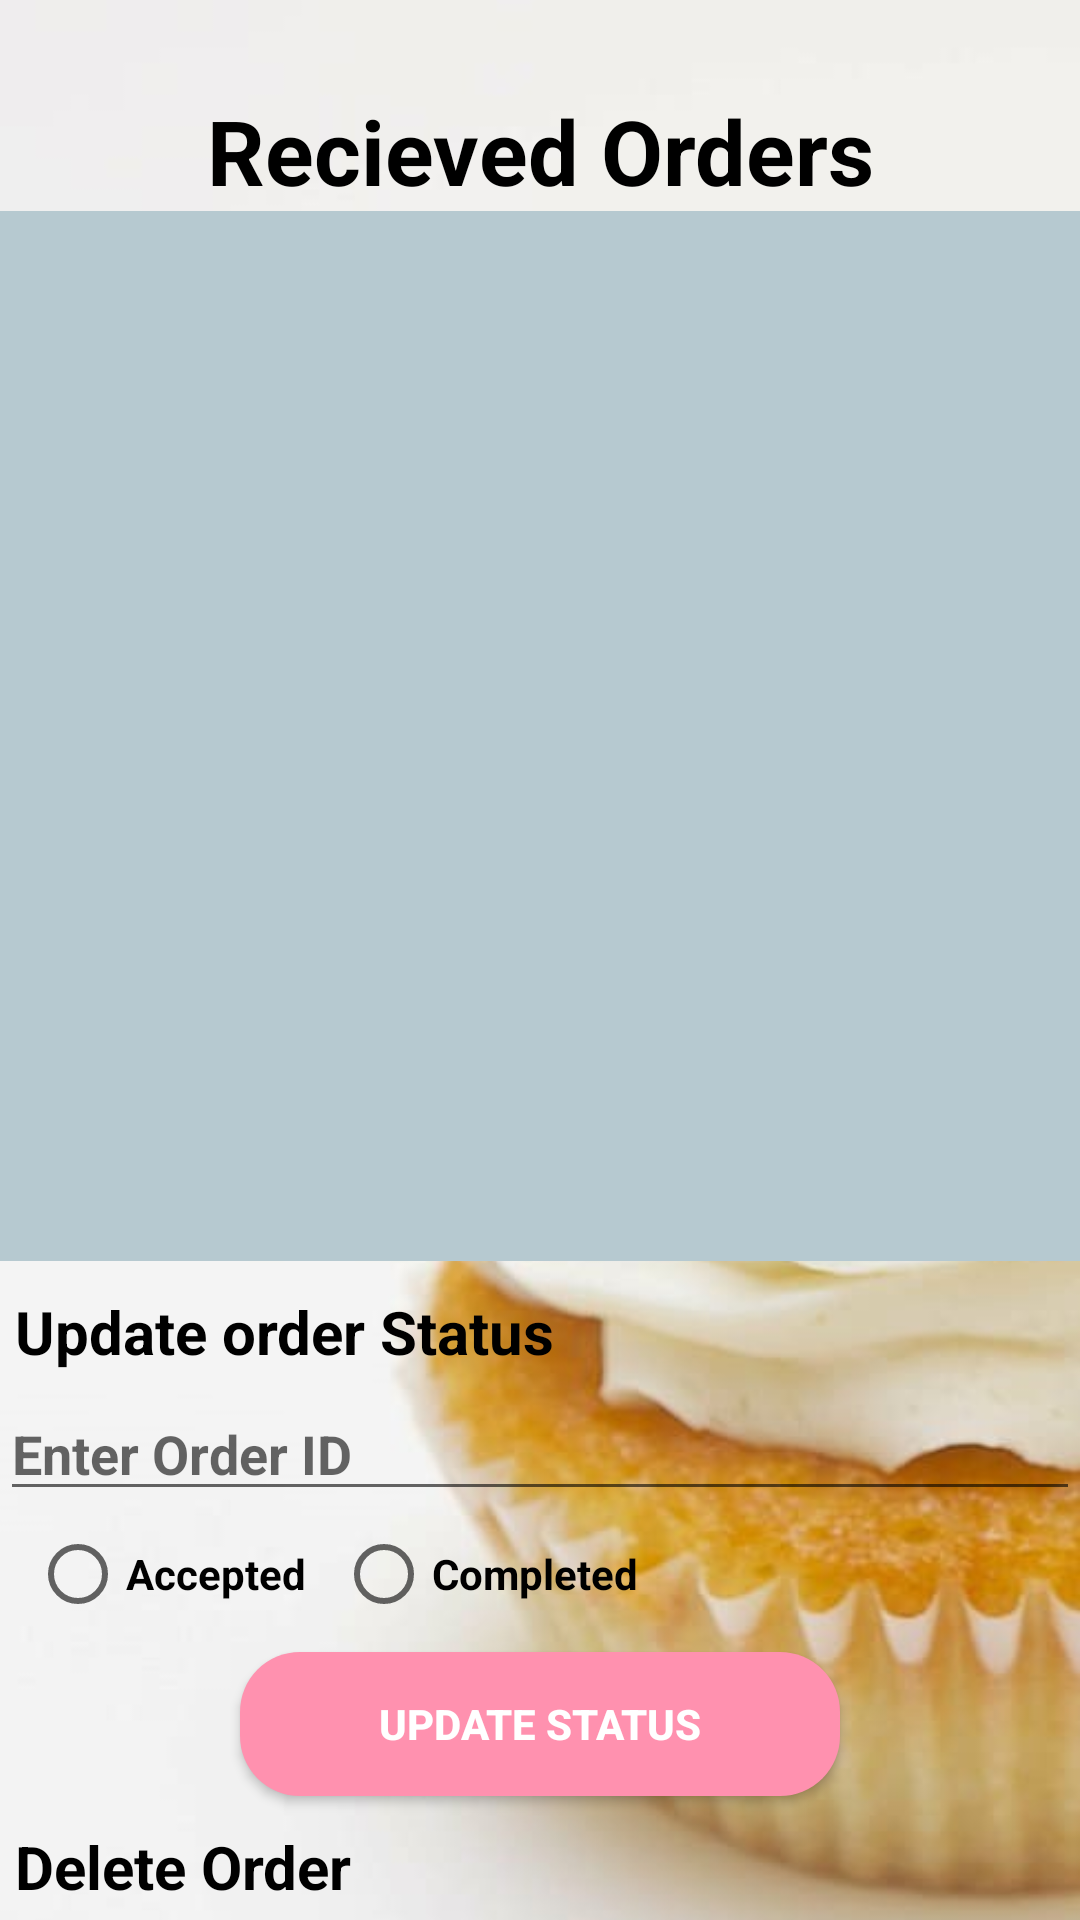

Android layout source for this screen:
<!-- AndroidManifest.xml: application theme Theme.App1 -->
<!-- res/layout/activity_orders.xml -->
<?xml version="1.0" encoding="utf-8"?>
<androidx.constraintlayout.widget.ConstraintLayout
    xmlns:android="http://schemas.android.com/apk/res/android"
    xmlns:app="http://schemas.android.com/apk/res-auto"
    xmlns:tools="http://schemas.android.com/tools"
    android:layout_width="match_parent"
    android:layout_height="match_parent"
    tools:context=".Activity.OrdersActivity"
    android:background="@drawable/bg">

    <ImageView
        android:id="@+id/back_ordersA"
        android:layout_width="wrap_content"
        android:layout_height="wrap_content"
        android:layout_marginTop="10dp"
        android:layout_marginStart="5dp"
        android:background="@drawable/backbutton"
        app:layout_constraintStart_toStartOf="parent"
        app:layout_constraintTop_toTopOf="parent" />

    <TextView
        android:id="@+id/orderHeader"
        android:layout_width="match_parent"
        android:layout_height="wrap_content"
        android:text="Recieved Orders"
        android:textSize="30dp"
        android:textColor="@color/black"
        android:textStyle="bold"
        android:layout_marginTop="30dp"
        android:gravity="center"
        app:layout_constraintTop_toTopOf="parent" />

    <ScrollView
        android:id="@+id/scrollView"
        android:layout_width="match_parent"
        android:layout_height="350dp"
        android:background="@color/data_background_color"
        app:layout_constraintTop_toBottomOf="@+id/orderHeader"
        app:layout_constraintBottom_toTopOf="@id/updateOrderText">

        <TableLayout
            android:id="@+id/orderTable"
            android:layout_width="match_parent"
            android:layout_height="wrap_content" />
    </ScrollView>

    <TextView
        android:id="@+id/updateOrderText"
        app:layout_constraintTop_toBottomOf="@+id/scrollView"
        android:layout_marginTop="10dp"
        android:layout_marginLeft="5dp"
        android:textSize="20dp"
        android:textStyle="bold"
        android:layout_width="match_parent"
        android:layout_height="wrap_content"
        android:textAppearance="@color/black"
        tools:ignore="MissingConstraints"
        android:text="Update order Status" />

    <EditText
        android:id="@+id/editTextUpdateOrder"
        app:layout_constraintTop_toBottomOf="@+id/updateOrderText"
        android:layout_width="match_parent"
        android:layout_height="wrap_content"
        android:layout_marginTop="5dp"
        android:ems="10"
        android:inputType="text"
        android:textStyle="bold"
        android:hint="Enter Order ID"
        tools:layout_editor_absoluteX="10dp"
        tools:layout_editor_absoluteY="214dp" />
    <RadioGroup
        android:id="@+id/radioGroup"
        android:layout_width="match_parent"
        android:layout_height="wrap_content"
        android:layout_marginTop="5dp"
        app:layout_constraintTop_toBottomOf="@id/editTextUpdateOrder"
        android:orientation="horizontal">

        <RadioButton
            android:id="@+id/radioButtonAccepted"
            android:layout_width="wrap_content"
            android:layout_height="wrap_content"
            android:layout_marginLeft="10dp"
            android:layout_marginRight="10dp"
            android:textStyle="bold"
            android:text="Accepted" />

        <RadioButton
            android:id="@+id/radioButtonCompleted"
            android:layout_width="wrap_content"
            android:layout_height="wrap_content"
            android:textStyle="bold"
            android:text="Completed" />
    </RadioGroup>


    <Button
        android:id="@+id/updateStatusButton"
        android:layout_width="200dp"
        android:layout_height="wrap_content"
        android:text="Update Status"
        android:layout_marginTop="10dp"
        app:layout_constraintTop_toBottomOf="@id/radioGroup"
        app:layout_constraintStart_toStartOf="parent"
        app:layout_constraintEnd_toEndOf="parent"
        android:textStyle="bold"
        android:textColor="@color/white"
        android:background="@drawable/submit_button"/>
    <TextView
        android:id="@+id/deleteOrderText"
        app:layout_constraintTop_toBottomOf="@+id/updateStatusButton"
        android:layout_width="match_parent"
        android:layout_height="wrap_content"
        android:text="Delete Order"
        android:textSize="20dp"
        android:layout_marginTop="10dp"
        android:textStyle="bold"
        android:textColor="@color/black"
        android:layout_marginLeft="5dp"
       />

    <EditText
        android:id="@+id/editTextDeleteOrder"
        app:layout_constraintTop_toBottomOf="@+id/deleteOrderText"
        android:layout_width="match_parent"
        android:layout_height="wrap_content"
        android:ems="10"
        android:inputType="text"
        android:textStyle="bold"
        android:hint="Enter Order ID"
        android:layout_marginTop="10dp"
        tools:layout_editor_absoluteX="10dp"
        tools:layout_editor_absoluteY="214dp" />
    <Button
        android:id="@+id/deleteOrderButton"
        android:layout_width="200dp"
        android:layout_height="wrap_content"
        android:text="Delete Order"
        android:textColor="@color/white"
        android:background="@drawable/delbtn"
        android:layout_marginTop="10dp"
        app:layout_constraintTop_toBottomOf="@id/editTextDeleteOrder"
        app:layout_constraintStart_toStartOf="parent"
        app:layout_constraintEnd_toEndOf="parent" />

</androidx.constraintlayout.widget.ConstraintLayout>
<!-- resources referenced by this layout -->
<resources>
  <color name="black">#FF000000</color>
  <color name="data_background_color">#b6c9d0</color>
  <color name="white">#FFFFFFFF</color>
  <!-- drawable bg: jpg bitmap (drawable, 28916 bytes) -->
  <!-- drawable delbtn (drawable) -->
  <?xml version="1.0" encoding="utf-8"?>
  <shape xmlns:android="http://schemas.android.com/apk/res/android">
      <solid android:color="#8b0000"/>
      <corners android:radius="20dp"/>
  </shape>
  <!-- drawable submit_button (drawable) -->
  <?xml version="1.0" encoding="utf-8"?>
  <shape xmlns:android="http://schemas.android.com/apk/res/android">
      <solid android:color="#FF91AF"/>
      <corners android:radius="20dp"/>
  </shape>
  <style name="Theme.App1" parent="Theme.AppCompat.Light.NoActionBar">
          
          <item name="colorPrimary">@color/purple_500</item>
          <item name="colorPrimaryVariant">@color/purple_700</item>
          <item name="colorOnPrimary">@color/white</item>
          
          <item name="colorSecondary">@color/teal_200</item>
          <item name="colorSecondaryVariant">@color/teal_700</item>
          <item name="colorOnSecondary">@color/black</item>
          
          <item name="android:statusBarColor">?attr/colorPrimaryVariant</item>
          
      </style>
  <color name="purple_500">#FF6200EE</color>
  <color name="purple_700">#FF3700B3</color>
  <color name="teal_200">#FF03DAC5</color>
  <color name="teal_700">#FF018786</color>
</resources>
